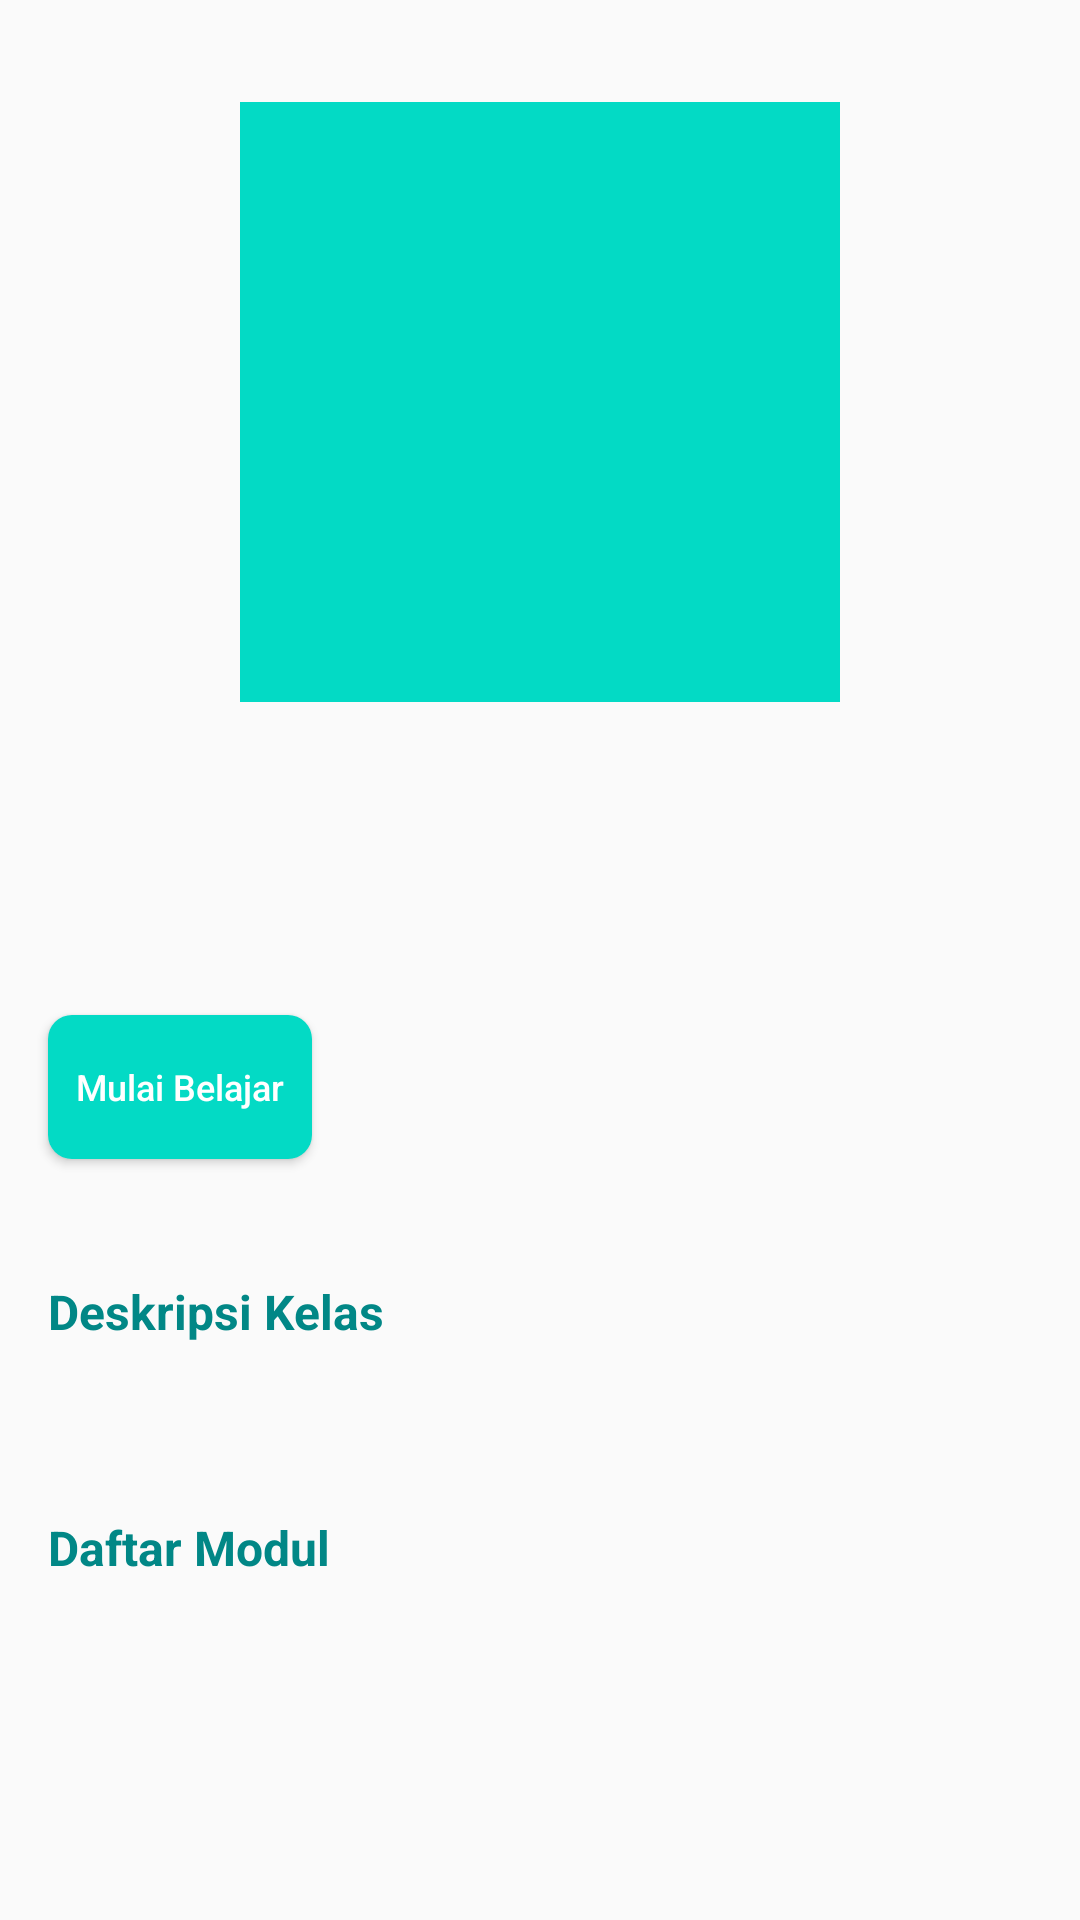

Android layout source for this screen:
<!-- AndroidManifest.xml: application theme AppTheme -->
<!-- res/layout/content_detail_course.xml -->
<?xml version="1.0" encoding="utf-8"?>
<androidx.constraintlayout.widget.ConstraintLayout xmlns:android="http://schemas.android.com/apk/res/android"
    xmlns:app="http://schemas.android.com/apk/res-auto"
    xmlns:tools="http://schemas.android.com/tools"
    android:layout_width="match_parent"
    android:layout_height="match_parent"
    android:clipToPadding="false"
    android:descendantFocusability="blocksDescendants"
    android:padding="16dp"
    app:layout_behavior="@string/appbar_scrolling_view_behavior">

    <ImageView
        android:id="@+id/image_poster"
        android:layout_width="200dp"
        android:layout_height="200dp"
        android:layout_marginTop="18dp"
        android:src="@color/teal_200"
        app:layout_constraintEnd_toEndOf="parent"
        app:layout_constraintStart_toStartOf="parent"
        app:layout_constraintTop_toTopOf="parent"
        tools:ignore="ContentDescription" />

    <TextView
        android:id="@+id/text_title"
        android:layout_width="0dp"
        android:layout_height="wrap_content"
        android:layout_marginTop="4dp"
        android:textSize="28sp"
        android:textStyle="bold"
        app:layout_constraintEnd_toEndOf="parent"
        app:layout_constraintStart_toStartOf="@+id/text_date"
        app:layout_constraintTop_toBottomOf="@+id/text_date"
        tools:text="@string/title" />

    <TextView
        android:id="@+id/text_date"
        android:layout_width="wrap_content"
        android:layout_height="wrap_content"
        android:layout_marginTop="28dp"
        android:gravity="start"
        android:textSize="14sp"
        app:layout_constraintStart_toStartOf="parent"
        app:layout_constraintTop_toBottomOf="@id/image_poster"
        tools:text="@string/dateline" />

    <Button
        android:id="@+id/btn_start"
        android:layout_width="wrap_content"
        android:layout_height="wrap_content"
        android:layout_marginTop="16dp"
        android:background="@drawable/bg_button"
        android:text="@string/start_learn"
        android:textAllCaps="false"
        android:textColor="@color/white"
        android:textSize="12sp"
        app:layout_constraintStart_toStartOf="@id/text_title"
        app:layout_constraintTop_toBottomOf="@id/text_title" />

    <TextView
        android:id="@+id/text_desc"
        android:layout_width="wrap_content"
        android:layout_height="wrap_content"
        android:layout_marginTop="40dp"
        android:text="@string/description_course"
        android:textColor="@color/teal_700"
        android:textSize="16sp"
        android:textStyle="bold"
        app:layout_constraintEnd_toEndOf="parent"
        app:layout_constraintHorizontal_bias="0"
        app:layout_constraintStart_toStartOf="parent"
        app:layout_constraintTop_toBottomOf="@id/btn_start" />

    <TextView
        android:id="@+id/text_description"
        android:layout_width="0dp"
        android:layout_height="wrap_content"
        android:layout_marginTop="8dp"
        android:textSize="14sp"
        app:layout_constraintEnd_toEndOf="parent"
        app:layout_constraintHorizontal_bias="0"
        app:layout_constraintStart_toStartOf="parent"
        app:layout_constraintTop_toBottomOf="@id/text_desc"
        tools:text="@string/description" />

    <TextView
        android:id="@+id/text_list_module"
        android:layout_width="0dp"
        android:layout_height="wrap_content"
        android:layout_marginTop="30dp"
        android:text="@string/list_module"
        android:textColor="@color/teal_700"
        android:textSize="16sp"
        android:textStyle="bold"
        app:layout_constraintEnd_toEndOf="parent"
        app:layout_constraintHorizontal_bias="0"
        app:layout_constraintStart_toStartOf="parent"
        app:layout_constraintTop_toBottomOf="@id/text_description" />

    <androidx.recyclerview.widget.RecyclerView
        android:id="@+id/rv_module"
        android:layout_width="match_parent"
        android:layout_height="wrap_content"
        android:layout_marginTop="8dp"
        app:layout_constraintEnd_toEndOf="parent"
        app:layout_constraintStart_toStartOf="parent"
        app:layout_constraintTop_toBottomOf="@id/text_list_module"
        tools:listitem="@layout/item_module_list" />

    <ProgressBar
        android:id="@+id/progress_bar"
        style="?android:attr/progressBarStyle"
        android:layout_width="wrap_content"
        android:layout_height="wrap_content"
        android:layout_marginStart="8dp"
        android:layout_marginTop="8dp"
        android:visibility="gone"
        app:layout_constraintBottom_toBottomOf="@id/rv_module"
        app:layout_constraintEnd_toEndOf="@id/rv_module"
        app:layout_constraintStart_toStartOf="@id/rv_module"
        app:layout_constraintTop_toTopOf="@id/rv_module"
        tools:visibility="visible" />


</androidx.constraintlayout.widget.ConstraintLayout>
<!-- res/layout/item_module_list.xml (included above) -->
<?xml version="1.0" encoding="utf-8"?>
<LinearLayout xmlns:android="http://schemas.android.com/apk/res/android"
    android:layout_width="match_parent"
    android:layout_height="wrap_content"
    xmlns:tools="http://schemas.android.com/tools"
    android:orientation="vertical">

    <TextView
        android:id="@+id/text_module_title"
        android:layout_width="match_parent"
        android:layout_height="wrap_content"
        android:layout_marginBottom="8dp"
        android:layout_marginTop="8dp"
        tools:text="@string/example"/>

</LinearLayout>
<!-- resources referenced by this layout -->
<resources>
  <!-- drawable bg_button (drawable) -->
  <?xml version="1.0" encoding="utf-8"?>
  <selector xmlns:android="http://schemas.android.com/apk/res/android">
      <item android:state_pressed="true">
          <shape>
              <solid android:color="@color/teal_200" />
              <corners android:radius="6dp" />
              <padding android:left="4dp" android:right="4dp" />
          </shape>
      </item>
  
      <item>
          <shape>
              <solid android:color="@color/teal_200"/>
              <corners android:radius="8dp"/>
              <padding android:left="4dp" android:right="4dp"/>
          </shape>
      </item>
  </selector>
  <string name="dateline">Dateline</string>
  <string name="description">Description</string>
  <string name="description_course">Deskripsi Kelas</string>
  <string name="example">Example</string>
  <string name="list_module">Daftar Modul</string>
  <string name="start_learn">Mulai Belajar</string>
  <string name="title">Title</string>
  <style name="AppTheme" parent="Theme.AppCompat.Light.DarkActionBar">
          
          <item name="colorPrimary">@color/purple_500</item>
          <item name="colorPrimaryDark">@color/purple_700</item>
          <item name="colorAccent">@color/white</item>
      </style>
  <!-- not gathered from this repository: default colours our renderer supplied (Android Studio template values) -->
  <color name="purple_500">#FF6200EE</color>
  <color name="purple_700">#FF3700B3</color>
  <color name="teal_200">#FF03DAC5</color>
  <color name="teal_700">#FF018786</color>
  <color name="white">#FFFFFFFF</color>
</resources>
